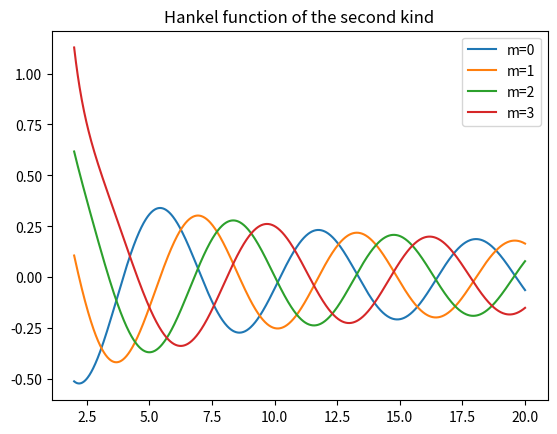

Write the Python code that produced this figure.
from matplotlib.pyplot import legend
import scipy.special as ssf
import numpy as np
import matplotlib.pylab as plt

# Choose the kind of function to be plotted
# kind = 1  # Bessel function of the first kind
# kind = 2  # Bessel function of the second kind
# kind = 3  # Hankel function of the first kind
kind = 4  # Hankel function of the second kind


z = np.linspace(2, 20, 1000)

fig, ax = plt.subplots()
for i in np.arange(0,4,1):
  if kind == 1 :
    ax.plot(z, ssf.jv(i, z), label='m='+str(i))
    ax.set_title('Bessel function of the first kind')
  elif kind == 2 :
    ax.plot(z, ssf.yv(i, z), label='m='+str(i))
    ax.set_title('Bessel function of the second kind')
  elif kind == 3 :
    ax.plot(z, ssf.hankel1(i, z).imag, label='m='+str(i))
    ax.set_title('Hankel function of the first kind')
  elif kind == 4 :
    ax.plot(z, ssf.hankel2(i, z).imag, label='m='+str(i))
    ax.set_title('Hankel function of the second kind')
ax.legend()

plt.show()